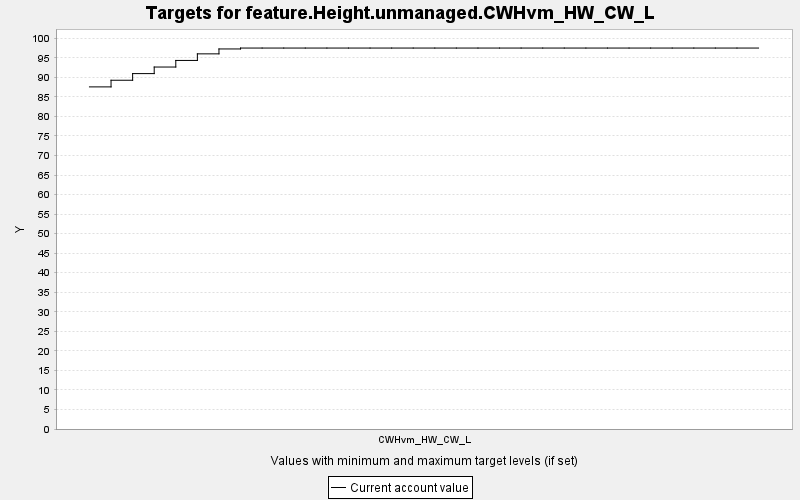

Source data for this figure (header and first rows):
TARGET, PERIOD, YEAR, PERIODWIDTH, MINIMUM, MAXIMUM, MINWEIGHT, MAXWEIGHT, CURRENT, SUMMARY
feature.Height.unmanaged.CWHvm_HW_CW_L, 0, 0, 10.0, 0.0, 10000, 1.0, 1.0, 87.56, 0.0
feature.Height.unmanaged.CWHvm_HW_CW_L, 1, 10, 10.0, 0.0, 10000, 1.0, 1.0, 89.26, 0.0
feature.Height.unmanaged.CWHvm_HW_CW_L, 2, 20, 10.0, 0.0, 10000, 1.0, 1.0, 90.96, 0.0
feature.Height.unmanaged.CWHvm_HW_CW_L, 3, 30, 10.0, 0.0, 10000, 1.0, 1.0, 92.64, 0.0
feature.Height.unmanaged.CWHvm_HW_CW_L, 4, 40, 10.0, 0.0, 10000, 1.0, 1.0, 94.33, 0.0
feature.Height.unmanaged.CWHvm_HW_CW_L, 5, 50, 10.0, 0.0, 10000, 1.0, 1.0, 96.01, 0.0
feature.Height.unmanaged.CWHvm_HW_CW_L, 6, 60, 10.0, 0.0, 10000, 1.0, 1.0, 97.26, 0.0
feature.Height.unmanaged.CWHvm_HW_CW_L, 7, 70, 10.0, 0.0, 10000, 1.0, 1.0, 97.5, 0.0
feature.Height.unmanaged.CWHvm_HW_CW_L, 8, 80, 10.0, 0.0, 10000, 1.0, 1.0, 97.5, 0.0
feature.Height.unmanaged.CWHvm_HW_CW_L, 9, 90, 10.0, 0.0, 10000, 1.0, 1.0, 97.5, 0.0
feature.Height.unmanaged.CWHvm_HW_CW_L, 10, 100, 10.0, 0.0, 10000, 1.0, 1.0, 97.5, 0.0
feature.Height.unmanaged.CWHvm_HW_CW_L, 11, 110, 10.0, 0.0, 10000, 1.0, 1.0, 97.5, 0.0
feature.Height.unmanaged.CWHvm_HW_CW_L, 12, 120, 10.0, 0.0, 10000, 1.0, 1.0, 97.5, 0.0
feature.Height.unmanaged.CWHvm_HW_CW_L, 13, 130, 10.0, 0.0, 10000, 1.0, 1.0, 97.5, 0.0
feature.Height.unmanaged.CWHvm_HW_CW_L, 14, 140, 10.0, 0.0, 10000, 1.0, 1.0, 97.5, 0.0
feature.Height.unmanaged.CWHvm_HW_CW_L, 15, 150, 10.0, 0.0, 10000, 1.0, 1.0, 97.5, 0.0
feature.Height.unmanaged.CWHvm_HW_CW_L, 16, 160, 10.0, 0.0, 10000, 1.0, 1.0, 97.5, 0.0
feature.Height.unmanaged.CWHvm_HW_CW_L, 17, 170, 10.0, 0.0, 10000, 1.0, 1.0, 97.5, 0.0
feature.Height.unmanaged.CWHvm_HW_CW_L, 18, 180, 10.0, 0.0, 10000, 1.0, 1.0, 97.5, 0.0
feature.Height.unmanaged.CWHvm_HW_CW_L, 19, 190, 10.0, 0.0, 10000, 1.0, 1.0, 97.5, 0.0
feature.Height.unmanaged.CWHvm_HW_CW_L, 20, 200, 10.0, 0.0, 10000, 1.0, 1.0, 97.5, 0.0
feature.Height.unmanaged.CWHvm_HW_CW_L, 21, 210, 10.0, 0.0, 10000, 1.0, 1.0, 97.5, 0.0
feature.Height.unmanaged.CWHvm_HW_CW_L, 22, 220, 10.0, 0.0, 10000, 1.0, 1.0, 97.5, 0.0
feature.Height.unmanaged.CWHvm_HW_CW_L, 23, 230, 10.0, 0.0, 10000, 1.0, 1.0, 97.5, 0.0
feature.Height.unmanaged.CWHvm_HW_CW_L, 24, 240, 10.0, 0.0, 10000, 1.0, 1.0, 97.5, 0.0
feature.Height.unmanaged.CWHvm_HW_CW_L, 25, 250, 10.0, 0.0, 10000, 1.0, 1.0, 97.5, 0.0
feature.Height.unmanaged.CWHvm_HW_CW_L, 26, 260, 10.0, 0.0, 10000, 1.0, 1.0, 97.5, 0.0
feature.Height.unmanaged.CWHvm_HW_CW_L, 27, 270, 10.0, 0.0, 10000, 1.0, 1.0, 97.5, 0.0
feature.Height.unmanaged.CWHvm_HW_CW_L, 28, 280, 10.0, 0.0, 10000, 1.0, 1.0, 97.5, 0.0
feature.Height.unmanaged.CWHvm_HW_CW_L, 29, 290, 10.0, 0.0, 10000, 1.0, 1.0, 97.5, 0.0
feature.Height.unmanaged.CWHvm_HW_CW_L, 30, 300, 10.0, 0.0, 10000, 1.0, 1.0, 97.5, 0.0
